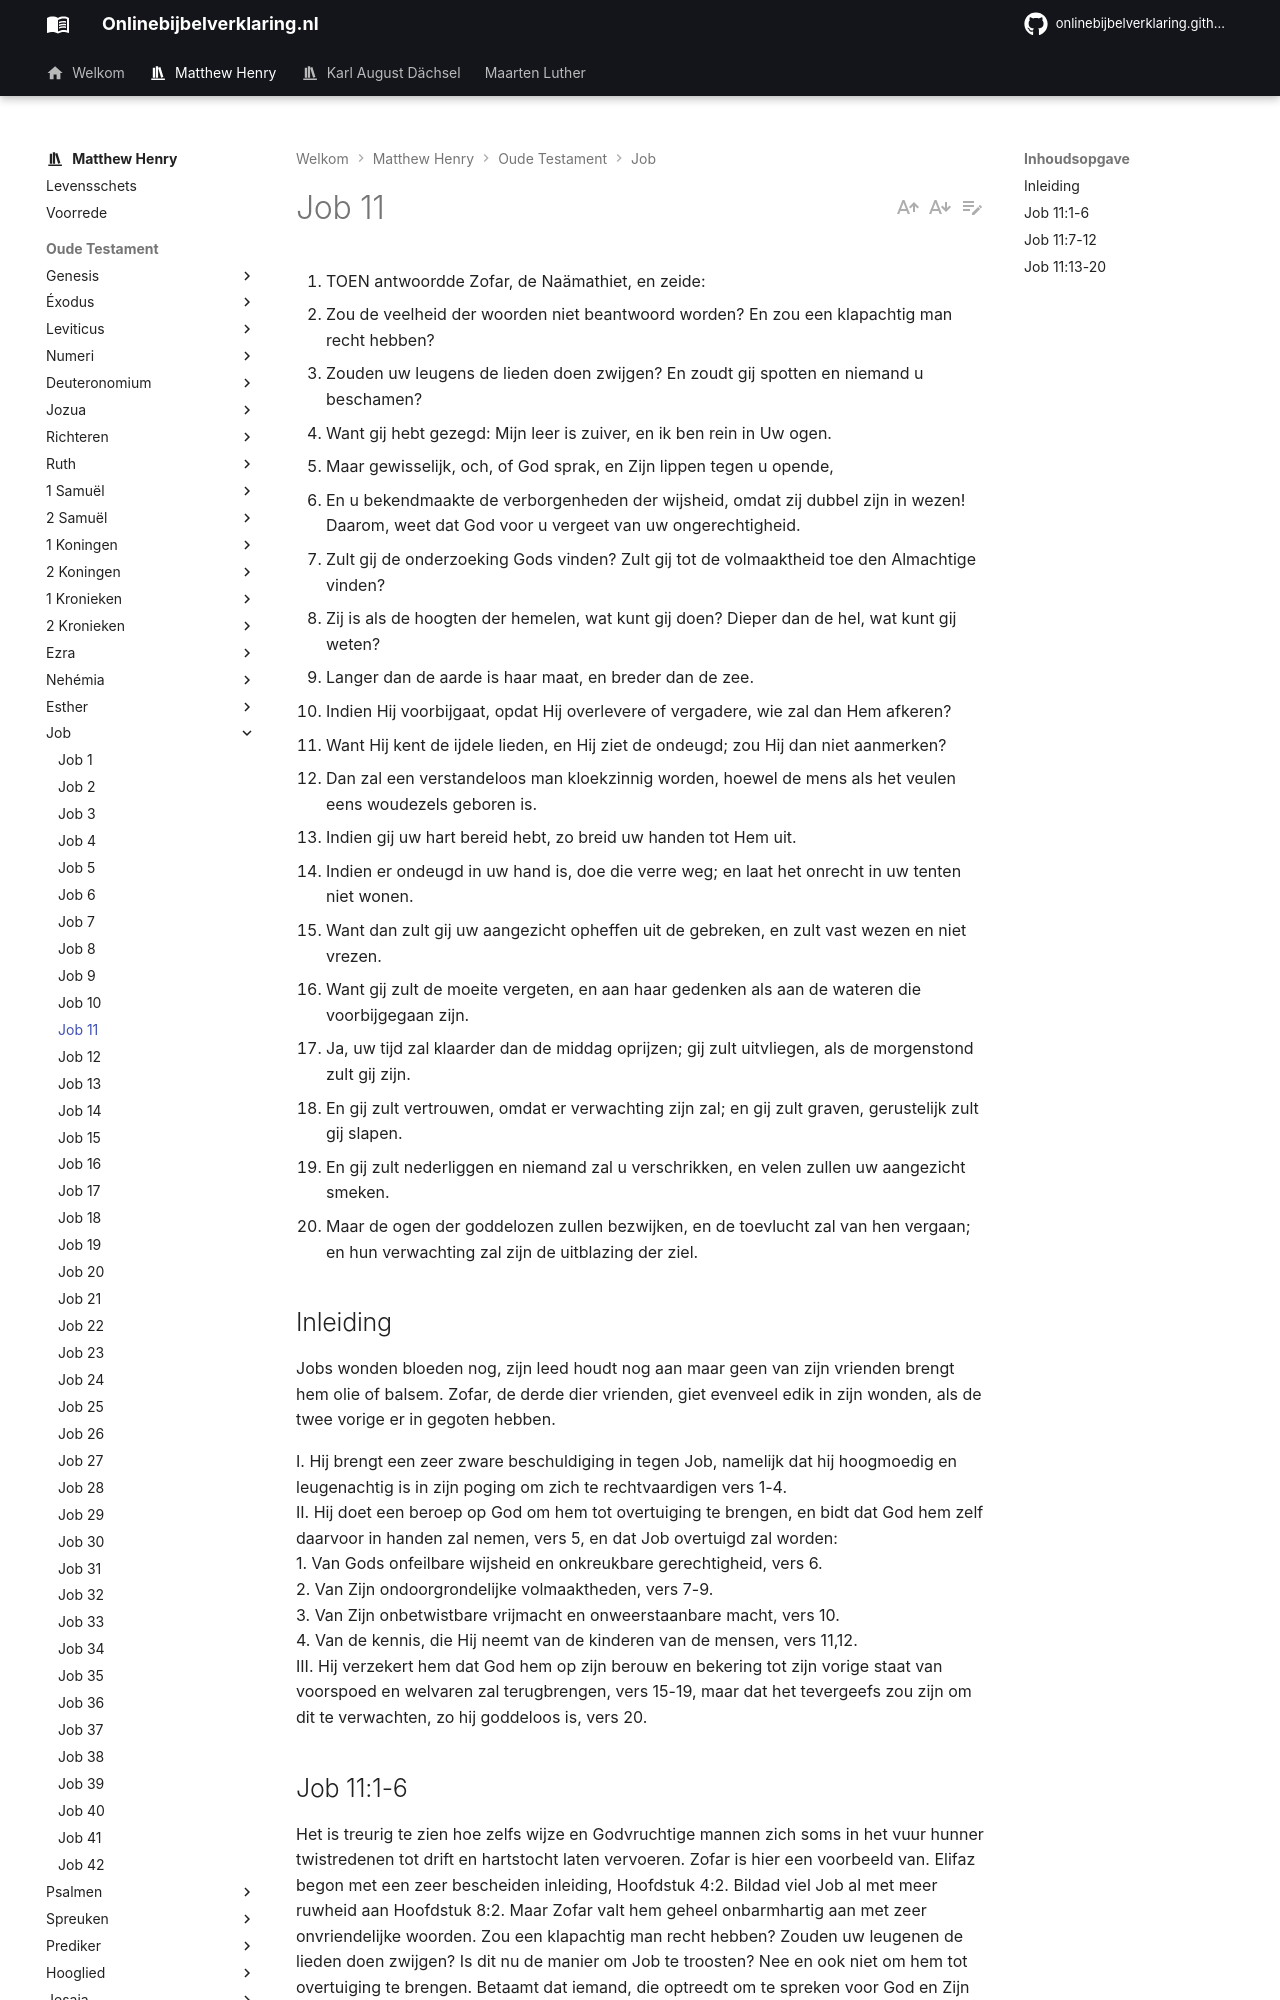

repository: onlinebijbelverklaring/onlinebijbelverklaring.github.io · page: matthewhenry/Job/Job11/index.html · generator: mkdocs

1. TOEN antwoordde Zofar, de Naämathiet, en zeide:
2. Zou de veelheid der woorden niet beantwoord worden? En zou een klapachtig man recht hebben?
3. Zouden uw leugens de lieden doen zwijgen? En zoudt gij spotten en niemand u beschamen?
4. Want gij hebt gezegd: Mijn leer is zuiver, en ik ben rein in Uw ogen.
5. Maar gewisselijk, och, of God sprak, en Zijn lippen tegen u opende,
6. En u bekendmaakte de verborgenheden der wijsheid, omdat zij dubbel zijn in wezen! Daarom, weet dat God voor u vergeet van uw ongerechtigheid.
7. Zult gij de onderzoeking Gods vinden? Zult gij tot de volmaaktheid toe den Almachtige vinden?
8. Zij is als de hoogten der hemelen, wat kunt gij doen? Dieper dan de hel, wat kunt gij weten?
9. Langer dan de aarde is haar maat, en breder dan de zee.
10. Indien Hij voorbijgaat, opdat Hij overlevere of vergadere, wie zal dan Hem afkeren?
11. Want Hij kent de ijdele lieden, en Hij ziet de ondeugd; zou Hij dan niet aanmerken?
12. Dan zal een verstandeloos man kloekzinnig worden, hoewel de mens als het veulen eens woudezels geboren is.
13. Indien gij uw hart bereid hebt, zo breid uw handen tot Hem uit.
14. Indien er ondeugd in uw hand is, doe die verre weg; en laat het onrecht in uw tenten niet wonen.
15. Want dan zult gij uw aangezicht opheffen uit de gebreken, en zult vast wezen en niet vrezen.
16. Want gij zult de moeite vergeten, en aan haar gedenken als aan de wateren die voorbijgegaan zijn.
17. Ja, uw tijd zal klaarder dan de middag oprijzen; gij zult uitvliegen, als de morgenstond zult gij zijn.
18. En gij zult vertrouwen, omdat er verwachting zijn zal; en gij zult graven, gerustelijk zult gij slapen.
19. En gij zult nederliggen en niemand zal u verschrikken, en velen zullen uw aangezicht smeken.
20. Maar de ogen der goddelozen zullen bezwijken, en de toevlucht zal van hen vergaan; en hun verwachting zal zijn de uitblazing der ziel.

## Inleiding

Jobs wonden bloeden nog, zijn leed houdt nog aan maar geen van zijn vrienden brengt hem olie of balsem. Zofar, de derde dier vrienden, giet evenveel edik in zijn wonden, als de twee vorige er in gegoten hebben.

I. Hij brengt een zeer zware beschuldiging in tegen Job, namelijk dat hij hoogmoedig en leugenachtig is in zijn poging om zich te rechtvaardigen vers 1-4.  
II. Hij doet een beroep op God om hem tot overtuiging te brengen, en bidt dat God hem zelf daarvoor in handen zal nemen, vers 5, en dat Job overtuigd zal worden:  
1\. Van Gods onfeilbare wijsheid en onkreukbare gerechtigheid, vers 6.  
2\. Van Zijn ondoorgrondelijke volmaaktheden, vers 7-9.  
3\. Van Zijn onbetwistbare vrijmacht en onweerstaanbare macht, vers 10.  
4\. Van de kennis, die Hij neemt van de kinderen van de mensen, vers 11,12.  
III. Hij verzekert hem dat God hem op zijn berouw en bekering tot zijn vorige staat van voorspoed en welvaren zal terugbrengen, vers 15-19, maar dat het tevergeefs zou zijn om dit te verwachten, zo hij goddeloos is, vers 20.
